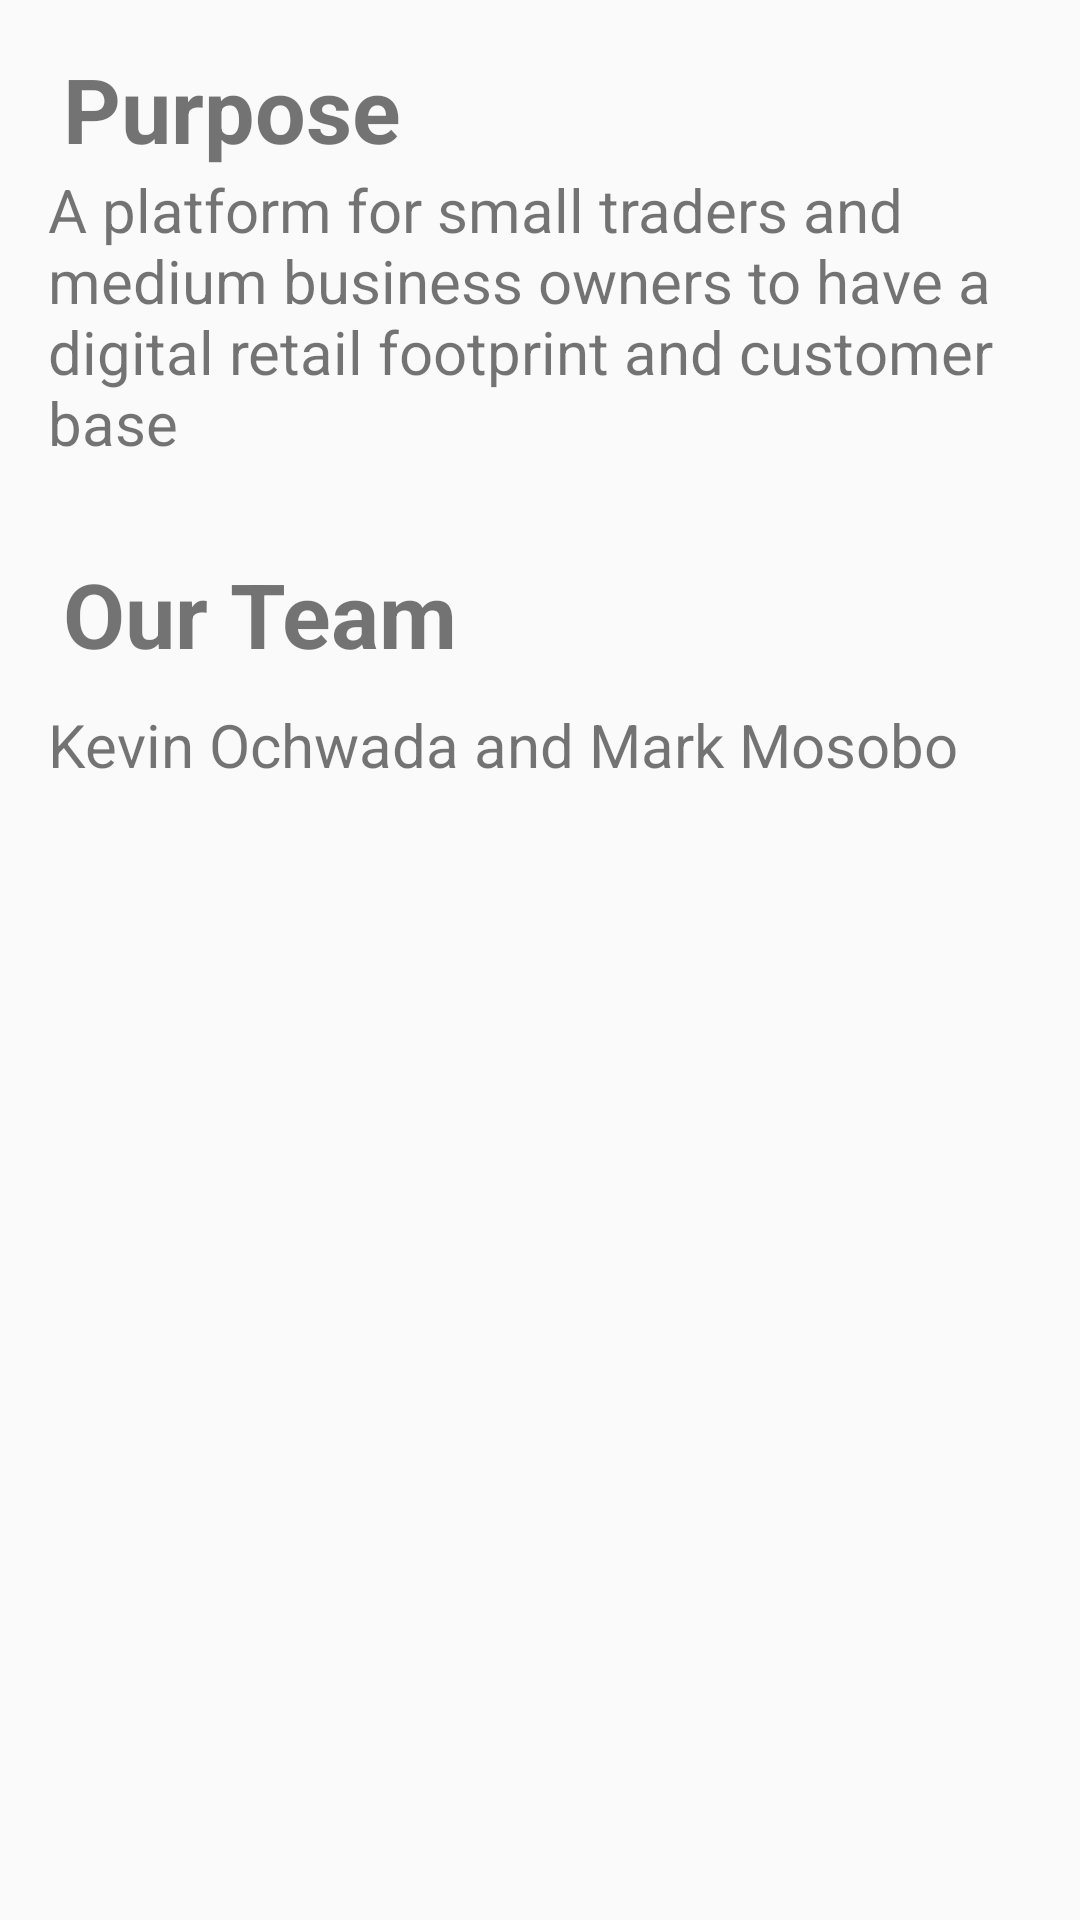

Produce the Android XML layout that renders to this screen, including the resource entries it uses.
<!-- AndroidManifest.xml: application theme AppTheme -->
<!-- res/layout/fragment_about.xml -->
<?xml version="1.0" encoding="utf-8"?>
<ScrollView xmlns:android="http://schemas.android.com/apk/res/android"
    xmlns:tools="http://schemas.android.com/tools"
    android:layout_width="match_parent"
    android:layout_height="match_parent"
    android:fillViewport="true"
    tools:context=".SellFragment">

    <RelativeLayout xmlns:android="http://schemas.android.com/apk/res/android"
        xmlns:app="http://schemas.android.com/apk/res-auto"
        android:layout_width="match_parent"
        android:layout_height="match_parent"
        android:orientation="vertical"
        android:padding="16dp">

        <TextView
            android:id="@+id/purpose"
            android:layout_width="match_parent"
            android:layout_height="wrap_content"
            android:paddingLeft="5dp"
            android:text="Purpose"
            android:textSize="30dp"
            android:textStyle="bold" />

        <TextView
            android:id="@+id/purpose_text"
            android:layout_width="match_parent"
            android:layout_height="wrap_content"
            android:layout_below="@+id/purpose"
            android:text="A platform for small traders and medium business owners to have a digital retail footprint and customer base "
            android:textSize="20dp"
            android:textStyle="normal" />

        <TextView
            android:id="@+id/team"
            android:layout_width="match_parent"
            android:layout_height="wrap_content"
            android:layout_below="@+id/purpose_text"
            android:layout_marginTop="30dp"
            android:paddingLeft="5dp"
            android:text="@string/our_team"
            android:textSize="30dp"
            android:textStyle="bold" />


        <TextView
            android:id="@+id/akshat_text"
            android:layout_width="wrap_content"
            android:layout_height="wrap_content"
            android:layout_below="@+id/team"
            android:layout_marginTop="10dp"
            android:text="Kevin Ochwada and Mark Mosobo"
            android:textSize="20dp" />











    </RelativeLayout>
</ScrollView>
<!-- resources referenced by this layout -->
<resources>
  <string name="our_team">Our Team</string>
  <style name="AppTheme" parent="Theme.AppCompat.Light.NoActionBar">
          
          <item name="colorPrimary">@color/colorPrimary</item>
          <item name="colorPrimaryDark">@color/colorPrimaryDark</item>
          <item name="colorAccent">@color/colorAccent</item>
  
      </style>
  <!-- not gathered from this repository: default colours our renderer supplied (Android Studio template values) -->
  <color name="colorPrimary">#FF6200EE</color>
  <color name="colorPrimaryDark">#FF3700B3</color>
  <color name="colorAccent">#FF03DAC5</color>
</resources>
